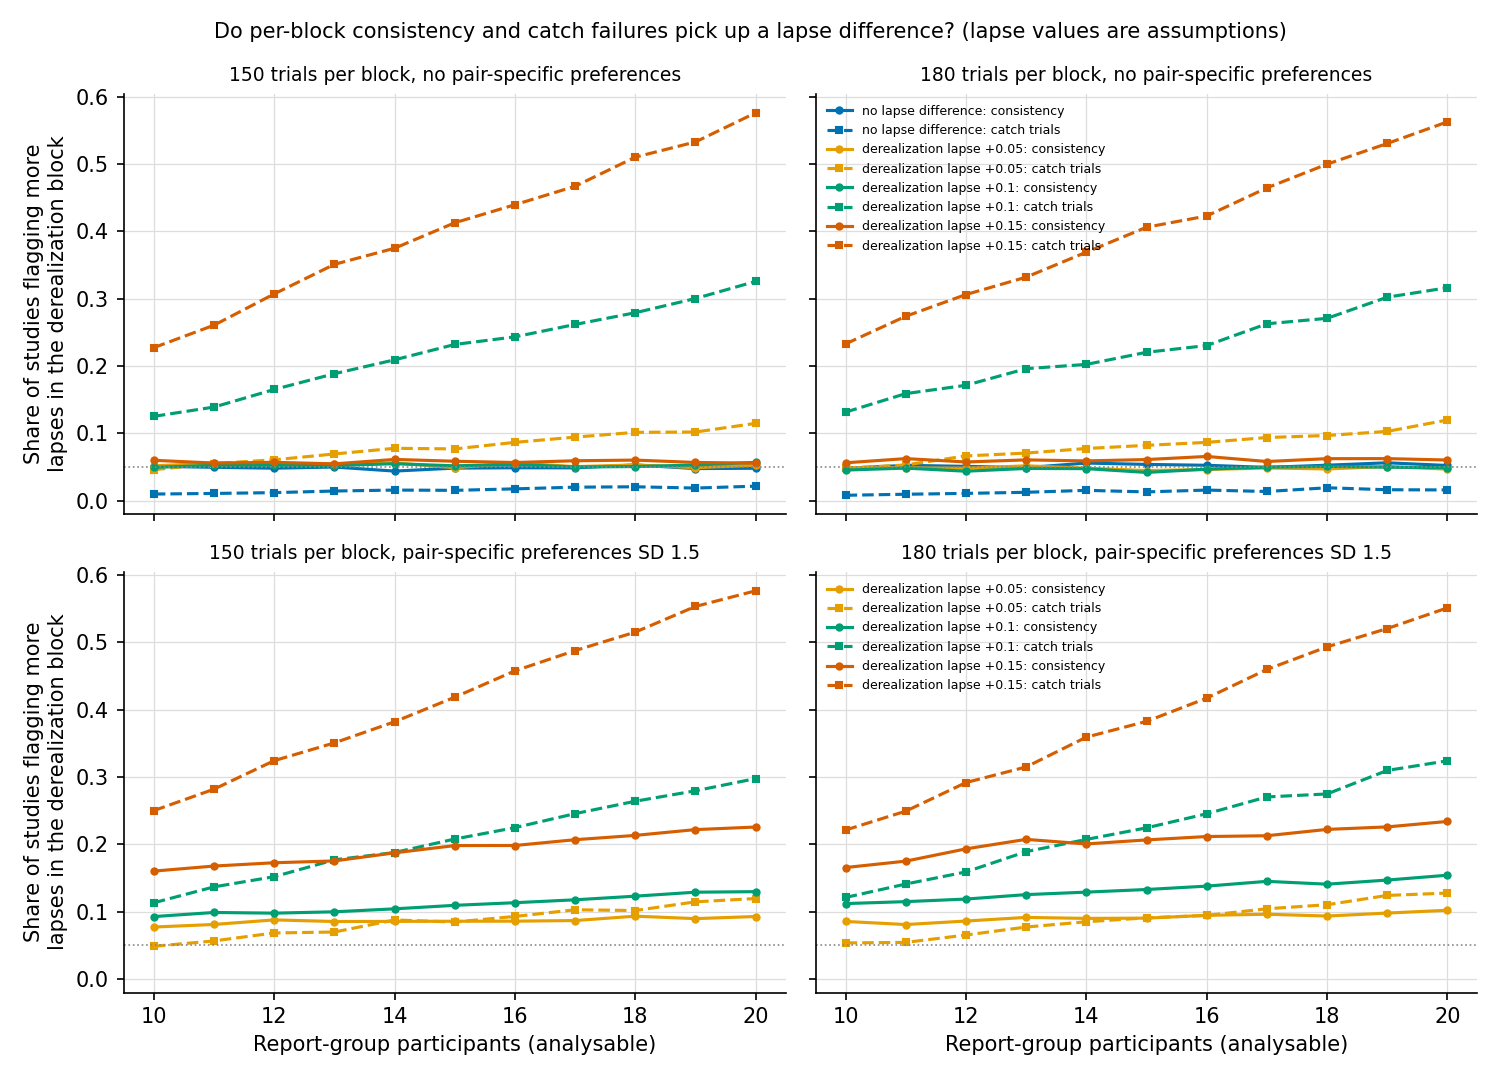

Data behind this chart, as committed beside it:
lists, size, scenario, effect, role, N, excluded_share, catch_D, catch_O, agree_D, agree_O, lapse_D, lapse_O, lapse_D_all, lapse_O_all, mean_est_diff_sat, mean_est_diff_con, consistency_flags, consistency_se, catch_flags, catch_se
v5b, 150, no nuisances, no effect, null (rule), pool (analysable people), 0.04716, 0.3134, 0.3133, 0.51, 0.5099, 0.0967, 0.0967, 0.09968, 0.09968, -0.0005449, 0.001591, , , , 
v5b, 150, taste stability 0.7, no effect, null (rule), pool (analysable people), 0.0486, 0.3124, 0.3124, 0.51, 0.5111, 0.0973, 0.0973, 0.1003, 0.1003, -0.001363, 0.000657, , , , 
v5b, 150, scene dependence (SD x1, stability 0.7), no effect, null (rule), pool (analysable people), 0.04666, 0.3118, 0.309, 0.5183, 0.5185, 0.09708, 0.09708, 0.09986, 0.09986, -0.001549, -0.001133, , , , 
v5b, 150, side bias (SD 0.25), no effect, null (rule), pool (analysable people), 0.04832, 0.3105, 0.3083, 0.5035, 0.5026, 0.09682, 0.09682, 0.09982, 0.09982, -0.001065, -0.002234, , , , 
v5b, 150, memory makes it duller (+0.25/+0.35, eve…, no effect, null (rule), pool (analysable people), 0.04968, 0.3112, 0.3127, 0.5312, 0.5318, 0.09688, 0.09688, 0.1, 0.1, -0.002447, -3.446020679113473e-05, , , , 
v5b, 150, strategy: more typical (a quarter, k 0.5…, no effect, null (rule), pool (analysable people), 0.0457, 0.3138, 0.3115, 0.5109, 0.5115, 0.09705, 0.09705, 0.09983, 0.09983, -0.000686, -0.0007031, , , , 
v5b, 150, strategy: less edited (a quarter, k 0.5), no effect, null (rule), pool (analysable people), 0.04954, 0.3101, 0.31, 0.5104, 0.5111, 0.09691, 0.09691, 0.09993, 0.09993, -0.0008934, 0.00119, , , , 
v5b, 150, fatigue (per 100 trials: lapse +0.030, p…, no effect, null (rule), pool (analysable people), 0.07304, 0.3795, 0.3737, 0.5096, 0.5085, 0.1213, 0.1213, 0.1249, 0.1249, 0.001753, -0.001967, , , , 
v5b, 150, all nuisances (defaults), no effect, null (rule), pool (analysable people), 0.07366, 0.3706, 0.3745, 0.5278, 0.529, 0.1213, 0.1213, 0.1253, 0.1253, 0.0002759, 0.0003914, , , , 
v5b, 150, taste stability 0.5, no effect, null (sensitivity), pool (analysable people), 0.04852, 0.3109, 0.3113, 0.5114, 0.5092, 0.09715, 0.09715, 0.1001, 0.1001, 0.0008846, 0.0005361, , , , 
v5b, 150, taste stability 0.3, no effect, null (sensitivity), pool (analysable people), 0.04782, 0.3076, 0.3123, 0.5104, 0.5095, 0.09696, 0.09696, 0.09993, 0.09993, -0.001678, 0.002235, , , , 
v5b, 150, taste stability 0, no effect, null (sensitivity), pool (analysable people), 0.04938, 0.3125, 0.308, 0.5108, 0.5099, 0.09704, 0.09704, 0.09997, 0.09997, 0.00303, -0.001434, , , , 
v5b, 150, scene dependence SD x0.5, no effect, null (sensitivity), pool (analysable people), 0.04734, 0.3098, 0.3084, 0.5118, 0.5116, 0.09717, 0.09717, 0.1, 0.1, -0.0004373, -0.0007679, , , , 
v5b, 150, scene dependence SD x2, no effect, null (sensitivity), pool (analysable people), 0.04968, 0.3112, 0.31, 0.5402, 0.5391, 0.09686, 0.09686, 0.09992, 0.09992, 0.001332, 0.0006728, , , , 
v5b, 150, scene dependence, stability 0, no effect, null (sensitivity), pool (analysable people), 0.04866, 0.3101, 0.31, 0.5188, 0.5184, 0.09702, 0.09702, 0.1001, 0.1001, -0.0004825, 0.002596, , , , 
v5b, 150, scene dependence, stability 1, no effect, null (sensitivity), pool (analysable people), 0.04818, 0.3081, 0.3115, 0.5195, 0.5186, 0.09699, 0.09699, 0.1, 0.1, -0.000484, 0.0008299, , , , 
v5b, 150, common scene effect SD 0.1, no effect, null (sensitivity), pool (analysable people), 0.04718, 0.3071, 0.3126, 0.5125, 0.5139, 0.09723, 0.09723, 0.1002, 0.1002, 0.0002482, -0.001201, , , , 
v5b, 150, side bias SD 0.5, no effect, null (sensitivity), pool (analysable people), 0.04918, 0.3103, 0.3105, 0.4863, 0.4871, 0.097, 0.097, 0.09997, 0.09997, -0.002494, -0.0001644, , , , 
v5b, 150, side bias SD 0.25, mean 0.2, no effect, null (sensitivity), pool (analysable people), 0.04738, 0.3144, 0.3092, 0.4993, 0.5003, 0.09704, 0.09704, 0.09993, 0.09993, 0.0003279, -9.640018546458916e-05, , , , 
v5b, 150, memory makes it duller +0.5/+0.7, no effect, null (sensitivity), pool (analysable people), 0.04804, 0.3153, 0.3089, 0.5812, 0.5814, 0.09687, 0.09687, 0.09986, 0.09986, -0.0006058, 0.0001926, , , , 
v5b, 150, strategy: more typical, half (k 0.5), no effect, null (sensitivity), pool (analysable people), 0.04838, 0.3122, 0.3129, 0.5128, 0.5142, 0.09663, 0.09663, 0.09969, 0.09969, -0.0002559, -0.001747, , , , 
v5b, 150, strategy: more typical, a quarter, k 0.2…, no effect, null (sensitivity), pool (analysable people), 0.0487, 0.3095, 0.3168, 0.5097, 0.51, 0.09745, 0.09745, 0.1005, 0.1005, -0.0004371, -0.001573, , , , 
v5b, 150, strategy: more typical, a quarter, k 1.0, no effect, null (sensitivity), pool (analysable people), 0.0475, 0.3079, 0.3137, 0.5154, 0.5164, 0.09725, 0.09725, 0.1001, 0.1001, -0.0009875, -0.001621, , , , 
v5b, 150, strategy: less edited, half (k 0.5), no effect, null (sensitivity), pool (analysable people), 0.04718, 0.3148, 0.3141, 0.5118, 0.5108, 0.09723, 0.09723, 0.1002, 0.1002, -0.001404, -0.0004652, , , , 
v5b, 150, strategy: less edited, a quarter, k 0.25, no effect, null (sensitivity), pool (analysable people), 0.0501, 0.3101, 0.3142, 0.5096, 0.5092, 0.09699, 0.09699, 0.09999, 0.09999, -0.0005788, 0.0005757, , , , 
v5b, 150, strategy: less edited, a quarter, k 1.0, no effect, null (sensitivity), pool (analysable people), 0.04978, 0.3114, 0.3098, 0.5131, 0.5129, 0.09659, 0.09659, 0.0998, 0.0998, -0.002247, 8.044606741115756e-05, , , , 
v5b, 150, fatigue doubled (per 100 trials: lapse +…, no effect, null (sensitivity), pool (analysable people), 0.1059, 0.4378, 0.4338, 0.5085, 0.5079, 0.1453, 0.1454, 0.1501, 0.1501, -0.0002672, -0.0003974, , , , 
v5b, 150, fatigue, 50% recovery at the rest, no effect, null (sensitivity), pool (analysable people), 0.05928, 0.3428, 0.3478, 0.5093, 0.5097, 0.1092, 0.1092, 0.1127, 0.1127, 0.0004328, 0.0009537, , , , 
v5b, 150, lapse rising across the block (+0.10), no effect, null (sensitivity), pool (analysable people), 0.05038, 0.3109, 0.3089, 0.51, 0.5086, 0.09679, 0.09679, 0.09993, 0.09993, -0.0009461, -0.0003074, , , , 
v5b, 150, pair-specific preferences SD 1.0, no effect, null (sensitivity), pool (analysable people), 0.0491, 0.3105, 0.3088, 0.5768, 0.576, 0.09687, 0.09687, 0.0999, 0.0999, 0.0003007, -0.0009706, , , , 
v5b, 150, pair-specific preferences SD 2.0, no effect, null (sensitivity), pool (analysable people), 0.049, 0.3097, 0.3151, 0.6622, 0.6634, 0.09725, 0.09725, 0.1002, 0.1002, -0.00127, -0.002059, , , , 
v5b, 150, all nuisances (high ends), no effect, null (sensitivity), pool (analysable people), 0.1049, 0.4362, 0.4371, 0.5565, 0.5564, 0.1455, 0.1453, 0.15, 0.15, 0.0003485, 0.001237, , , , 
v5b, 150, all nuisances (defaults), no fatigue, no effect, null (sensitivity), pool (analysable people), 0.0471, 0.3102, 0.3137, 0.5322, 0.533, 0.09642, 0.09642, 0.09942, 0.09942, 0.0008428, -0.001699, , , , 
v5b, 150, all nuisances (defaults), fatigue double…, no effect, null (sensitivity), pool (analysable people), 0.1032, 0.435, 0.4348, 0.5263, 0.5252, 0.1455, 0.1451, 0.1499, 0.1499, -0.0005247, 0.001122, , , , 
v5b, 150, all nuisances (defaults), fatigue, 50% r…, no effect, null (sensitivity), pool (analysable people), 0.06106, 0.3442, 0.3452, 0.531, 0.5308, 0.1092, 0.1092, 0.1127, 0.1127, 7.170550469658362e-05, 0.0001336, , , , 
v5b, 150, derealization lapse +0.05, no effect, threat, pool (analysable people), 0.07352, 0.4596, 0.2928, 0.5085, 0.5095, 0.1466, 0.09658, 0.1503, 0.1003, 0.001402, 0.00225, , , , 
v5b, 150, derealization lapse +0.1, no effect, threat, pool (analysable people), 0.1053, 0.5991, 0.2717, 0.5076, 0.5105, 0.1953, 0.09529, 0.1999, 0.09986, 0.0006382, 0.002319, , , , 
v5b, 150, derealization lapse +0.15, no effect, threat, pool (analysable people), 0.1371, 0.7212, 0.2529, 0.507, 0.5112, 0.2448, 0.09476, 0.25, 0.1, -0.0004569, 0.001487, , , , 
v5b, 150, derealization lapse +0.05, with both str…, no effect, threat, pool (analysable people), 0.0708, 0.4611, 0.2915, 0.5119, 0.5128, 0.1462, 0.0962, 0.1499, 0.09986, 0.00151, -0.001733, , , , 
v5b, 150, derealization lapse +0.1, with both stra…, no effect, threat, pool (analysable people), 0.1051, 0.6005, 0.2736, 0.5089, 0.5124, 0.1954, 0.09543, 0.2, 0.09996, 0.0007362, 0.001853, , , , 
v5b, 150, derealization lapse +0.15, with both str…, no effect, threat, pool (analysable people), 0.1405, 0.7241, 0.2559, 0.509, 0.5118, 0.2449, 0.09485, 0.2504, 0.1004, 0.000345, -0.0001629, , , , 
v5b, 150, derealization lapse +0.05, with memory m…, no effect, threat, pool (analysable people), 0.07244, 0.4623, 0.2911, 0.5286, 0.5316, 0.1463, 0.09629, 0.1499, 0.09994, -0.01194, -0.01756, , , , 
v5b, 150, derealization lapse +0.1, with memory ma…, no effect, threat, pool (analysable people), 0.1042, 0.5954, 0.2756, 0.5252, 0.5314, 0.1957, 0.09571, 0.2003, 0.1003, -0.02805, -0.03892, , , , 
v5b, 150, derealization lapse +0.15, with memory m…, no effect, threat, pool (analysable people), 0.1414, 0.7219, 0.2531, 0.5229, 0.5321, 0.2449, 0.09487, 0.2503, 0.1003, -0.04033, -0.05327, , , , 
v5b, 150, all nuisances (defaults), derealization …, no effect, threat, pool (analysable people), 0.1417, 0.6448, 0.3291, 0.5225, 0.5293, 0.2198, 0.1197, 0.225, 0.125, -0.02373, -0.03148, , , , 
v5b, 150, all nuisances (defaults), dulling strong…, no effect, threat, pool (analysable people), 0.07244, 0.3744, 0.3738, 0.5427, 0.5289, 0.1211, 0.121, 0.1247, 0.1247, 0.08107, 0.1105, , , , 
v5b, 150, derealization lapse +0.05, with pair-spe…, no effect, threat, pool (analysable people), 0.07378, 0.4593, 0.2918, 0.6097, 0.6224, 0.1465, 0.09654, 0.1503, 0.1003, 0.0003334, -0.0003563, , , , 
v5b, 150, derealization lapse +0.1, with pair-spec…, no effect, threat, pool (analysable people), 0.1048, 0.5995, 0.2726, 0.5986, 0.6243, 0.1952, 0.09517, 0.1999, 0.09989, -0.002002, -0.001593, , , , 
v5b, 150, derealization lapse +0.15, with pair-spe…, no effect, threat, pool (analysable people), 0.1416, 0.7284, 0.2511, 0.586, 0.6247, 0.2446, 0.09465, 0.25, 0.1, 0.0001369, 1.787499634031035e-05, , , , 
v5b, 150, episode-dependent strategy (corpus, k 0.…, no effect, episode strategy, pool (analysable people), 0.049, 0.3085, 0.3119, 0.512, 0.5122, 0.097, 0.097, 0.1001, 0.1001, -0.01685, 0.01842, , , , 
v5b, 150, episode-dependent strategy (corpus, k 0.…, no effect, episode strategy, pool (analysable people), 0.04924, 0.3123, 0.3079, 0.5162, 0.5153, 0.09692, 0.09692, 0.1, 0.1, -0.0347, 0.03475, , , , 
v5b, 150, episode-dependent strategy (corpus, k 1)…, no effect, episode strategy, pool (analysable people), 0.0474, 0.308, 0.3112, 0.5348, 0.5356, 0.09695, 0.09695, 0.09989, 0.09989, -0.06641, 0.0649, , , , 
v5b, 150, episode-dependent strategy (orig, k 0.25…, no effect, episode strategy, pool (analysable people), 0.0491, 0.3108, 0.3115, 0.5119, 0.5108, 0.09697, 0.09697, 0.09999, 0.09999, 0.01568, -0.0143, , , , 
v5b, 150, episode-dependent strategy (orig, k 0.5)…, no effect, episode strategy, pool (analysable people), 0.0475, 0.3101, 0.3093, 0.5133, 0.5133, 0.09683, 0.09683, 0.09983, 0.09983, 0.03515, -0.03027, , , , 
v5b, 150, episode-dependent strategy (orig, k 1): …, no effect, episode strategy, pool (analysable people), 0.04724, 0.3108, 0.3128, 0.5216, 0.522, 0.09687, 0.09687, 0.09987, 0.09987, 0.06816, -0.05548, , , , 
v5b, 150, episode-dependent strategy (corpus, k 0.…, no effect, episode strategy (reverse), pool (analysable people), 0.04762, 0.3113, 0.3117, 0.5124, 0.5113, 0.09667, 0.09667, 0.09968, 0.09968, 0.01753, -0.01667, , , , 
v5b, 150, episode-dependent strategy (corpus, k 0.…, no effect, episode strategy (reverse), pool (analysable people), 0.0486, 0.3101, 0.3122, 0.5166, 0.5163, 0.0975, 0.0975, 0.1005, 0.1005, 0.03553, -0.0356, , , , 
v5b, 150, episode-dependent strategy (corpus, k 1,…, no effect, episode strategy (reverse), pool (analysable people), 0.04734, 0.3055, 0.3093, 0.5346, 0.5356, 0.09719, 0.09719, 0.1001, 0.1001, 0.06738, -0.06136, , , , 
v5b, 150, episode-dependent strategy (orig, k 0.25…, no effect, episode strategy (reverse), pool (analysable people), 0.04914, 0.3112, 0.3085, 0.5112, 0.5112, 0.09709, 0.09709, 0.1, 0.1, -0.0166, 0.01543, , , , 
v5b, 150, episode-dependent strategy (orig, k 0.5,…, no effect, episode strategy (reverse), pool (analysable people), 0.04824, 0.3104, 0.3088, 0.5125, 0.5126, 0.09703, 0.09703, 0.0999, 0.0999, -0.03393, 0.02957, , , , 
... 2,244 more rows
